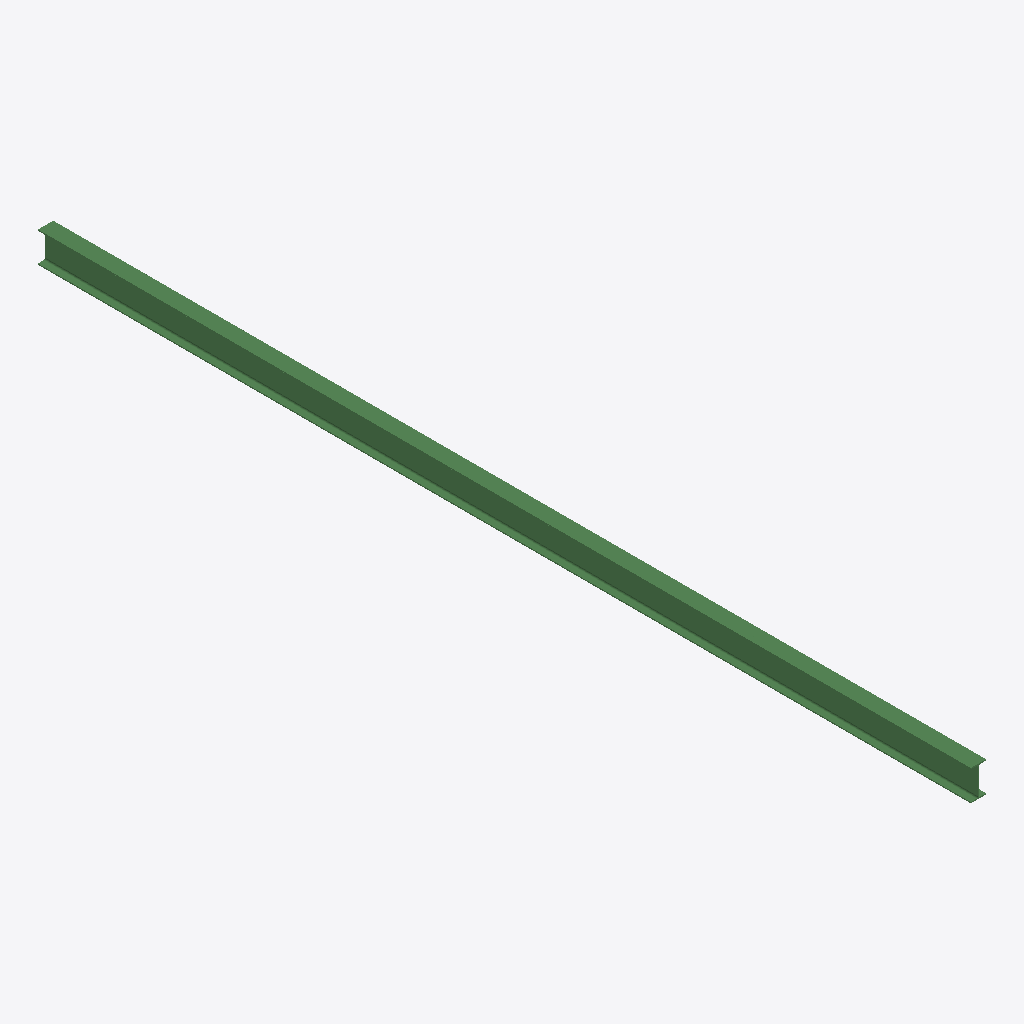
Isometric view of an IFC building model (IFC-SPF (STEP), schema IFC2X3, length unit millimetre), seen from the south-west, elements coloured by IFC class: 1 beam (green).
Extent 0.1 m × 9.2 m × 0.3 m (x, y, z). Storeys (1): Undefined at 0.00 m. Elements (1): 1 IfcBeam.

HEADER;
FILE_DESCRIPTION(('ViewDefinition[AISC_Steel_Detailing]','Option [BaseQuantities:Off]','Option [GridExport:On]','Option [Assemblies:Off]','Option [Bolts:On]','Option [Rebars:On]','Option [PourObjects:Off]','Option [Welds:On]','Option [SurfaceTreatments:On]','Option [LocationBy:0]','Option [ViewColors:Off]','Option [SectionedSpine:Off]','[2 more]'),'2;1');
FILE_NAME('b_898_Qty_1.ifc','2026-05-16T11:53:19',('GIOVANNIPC\\gcorrea'),('Structural Designer'),'IFC Database version: Work','Tekla Structures 2020 Service Pack 5, IFC Export','');
FILE_SCHEMA(('IFC2X3'));
ENDSEC;
DATA;
#37=IFCPROJECT('2G7ZFDNE16yBDU14FA92Me',#5,'Proyecto',$,$,$,$,(#11),#36);
#39=IFCSITE('2xvEzEinjBTea80yOTcujY',#5,'Obra',$,$,#38,$,$,.ELEMENT.,$,$,$,$,$);
#41=IFCBUILDING('39J5IBddn1pOS9wVo6R1H0',#5,'Undefined',$,$,#40,$,$,.ELEMENT.,$,$,$);
#43=IFCBUILDINGSTOREY('29hdEUCErFze9E_VIAceOd',#5,'Undefined',$,$,#42,$,$,.ELEMENT.,0.0);
#79=IFCBEAM('2xJtWHuY11KPvPKVtHhP9s',#44,'BEAM','IPE300','IPE300',#47,#78,'IDbb4f7811-e220-4151-9e59-51fdd1ad9276');
ENDSEC;
